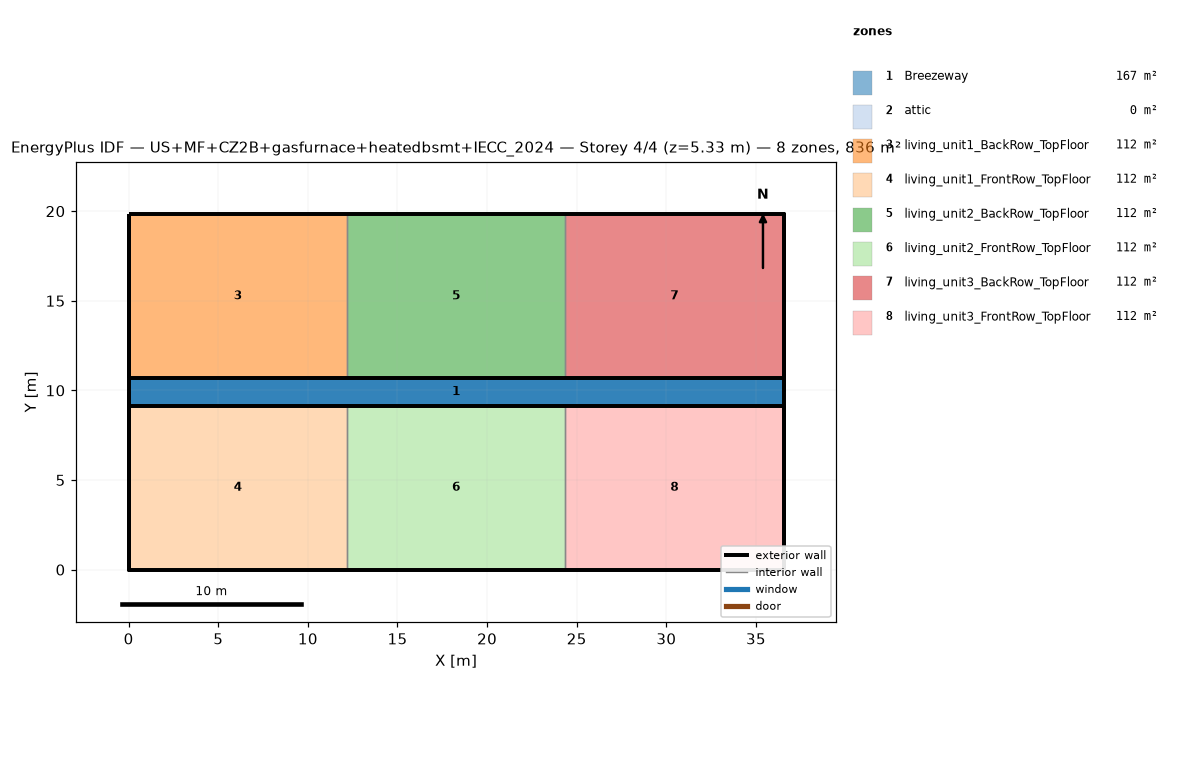
=== STOREY PLAN SPEC (per zone: floor XY polygon, exterior-wall plan segments, windows/doors) ===
zone 1: Breezeway  (167.0 m²)
  floor: (36.54, 9.16) (0.00, 9.16) (0.00, 10.68) (36.54, 10.68)
  floor: (36.54, 9.16) (0.00, 9.16) (0.00, 10.68) (36.54, 10.68)
  floor: (36.54, 9.16) (0.00, 9.16) (0.00, 10.68) (36.54, 10.68)
zone 2: attic  (0.0 m²)
  exterior wall: (36.54, 0.00) – (36.54, 19.84) – (36.54, 9.92)  [29.8 m]
  exterior wall: (0.00, 19.84) – (0.00, 0.00) – (0.00, 9.92)  [29.8 m]
zone 3: living_unit1_BackRow_TopFloor  (111.5 m²)
  floor: (12.18, 10.68) (0.00, 10.68) (0.00, 19.84) (12.18, 19.84)
  exterior wall: (12.18, 19.84) – (0.00, 19.84)  [12.2 m]
  exterior wall: (0.00, 19.84) – (0.00, 10.68)  [9.2 m]
  exterior wall: (0.00, 10.68) – (12.18, 10.68)  [12.2 m]
  interior walls: 1
zone 4: living_unit1_FrontRow_TopFloor  (111.5 m²)
  floor: (12.18, 0.00) (0.00, 0.00) (0.00, 9.16) (12.18, 9.16)
  exterior wall: (0.00, 0.00) – (12.18, 0.00)  [12.2 m]
  exterior wall: (0.00, 9.16) – (0.00, 0.00)  [9.2 m]
  exterior wall: (12.18, 9.16) – (0.00, 9.16)  [12.2 m]
  interior walls: 1
zone 5: living_unit2_BackRow_TopFloor  (111.5 m²)
  floor: (24.36, 10.68) (12.18, 10.68) (12.18, 19.84) (24.36, 19.84)
  exterior wall: (12.18, 10.68) – (24.36, 10.68)  [12.2 m]
  exterior wall: (24.36, 19.84) – (12.18, 19.84)  [12.2 m]
  interior walls: 2
zone 6: living_unit2_FrontRow_TopFloor  (111.5 m²)
  floor: (24.36, 0.00) (12.18, 0.00) (12.18, 9.16) (24.36, 9.16)
  exterior wall: (12.18, 0.00) – (24.36, 0.00)  [12.2 m]
  exterior wall: (24.36, 9.16) – (12.18, 9.16)  [12.2 m]
  interior walls: 2
zone 7: living_unit3_BackRow_TopFloor  (111.5 m²)
  floor: (36.54, 10.68) (24.36, 10.68) (24.36, 19.84) (36.54, 19.84)
  exterior wall: (36.54, 10.68) – (36.54, 19.84)  [9.2 m]
  exterior wall: (36.54, 19.84) – (24.36, 19.84)  [12.2 m]
  exterior wall: (24.36, 10.68) – (36.54, 10.68)  [12.2 m]
  interior walls: 1
zone 8: living_unit3_FrontRow_TopFloor  (111.5 m²)
  floor: (36.54, 0.00) (24.36, 0.00) (24.36, 9.16) (36.54, 9.16)
  exterior wall: (24.36, 0.00) – (36.54, 0.00)  [12.2 m]
  exterior wall: (36.54, 0.00) – (36.54, 9.16)  [9.2 m]
  exterior wall: (36.54, 9.16) – (24.36, 9.16)  [12.2 m]
  interior walls: 1

=== DERIVED (storey summary) ===
Building: US+MF+CZ2B+gasfurnace+heatedbsmt+IECC_2024
Storey: 4 of 4  (floor level z = 5.33 m)
Storey gross floor area: 836.2 m²
Zones on this storey: 8
  - Breezeway: floor 167.0 m²
  - attic: floor 0.0 m²; exterior wall 59.5 m (81.9 m²); WWR 0.0%
  - living_unit1_BackRow_TopFloor: floor 111.5 m²; exterior wall 33.5 m (86.9 m²); WWR 0.0%
  - living_unit1_FrontRow_TopFloor: floor 111.5 m²; exterior wall 33.5 m (86.9 m²); WWR 0.0%
  - living_unit2_BackRow_TopFloor: floor 111.5 m²; exterior wall 24.4 m (63.1 m²); WWR 0.0%
  - living_unit2_FrontRow_TopFloor: floor 111.5 m²; exterior wall 24.4 m (63.1 m²); WWR 0.0%
  - living_unit3_BackRow_TopFloor: floor 111.5 m²; exterior wall 33.5 m (86.9 m²); WWR 0.0%
  - living_unit3_FrontRow_TopFloor: floor 111.5 m²; exterior wall 33.5 m (86.9 m²); WWR 0.0%
Zone adjacency (shared interzone walls):
  - living_unit1_BackRow_TopFloor ↔ living_unit2_BackRow_TopFloor
  - living_unit1_FrontRow_TopFloor ↔ living_unit2_FrontRow_TopFloor
  - living_unit2_BackRow_TopFloor ↔ living_unit3_BackRow_TopFloor
  - living_unit2_FrontRow_TopFloor ↔ living_unit3_FrontRow_TopFloor